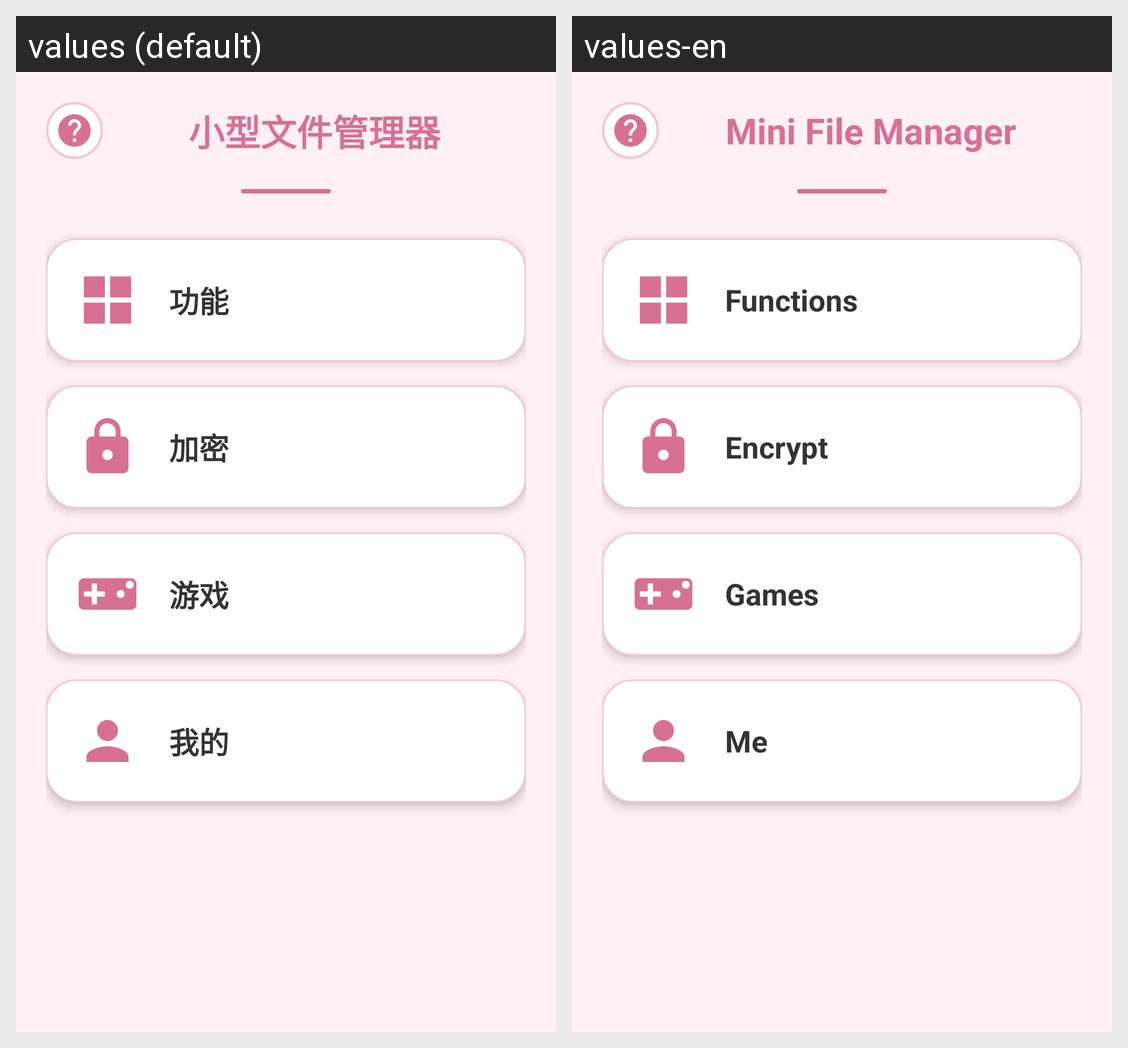

Here is an Android app screen in its default locale and in the app's own translations. Write out the translated-string differences for the strings that appear on this screen.
Android screen res/layout/activity_main.xml rendered under 2 locales, left to right: values (default), values-en. Device: Nexus 5 (rendered at 1080×1920; each locale shown at half size, 540×960, under a caption strip naming it); theme Theme.AppCompat.Light.NoActionBar.
Strings drawn on this screen, with the default value and each locale's value (text and hints the layout hard-codes, and strings that could not be matched under every locale, appear in the picture but are not listed):

main_title
  values: 小型文件管理器
  values-en: Mini File Manager

main_func
  values: 功能
  values-en: Functions

main_encrypt
  values: 加密
  values-en: Encrypt

main_game
  values: 游戏
  values-en: Games

main_mine
  values: 我的
  values-en: Me
